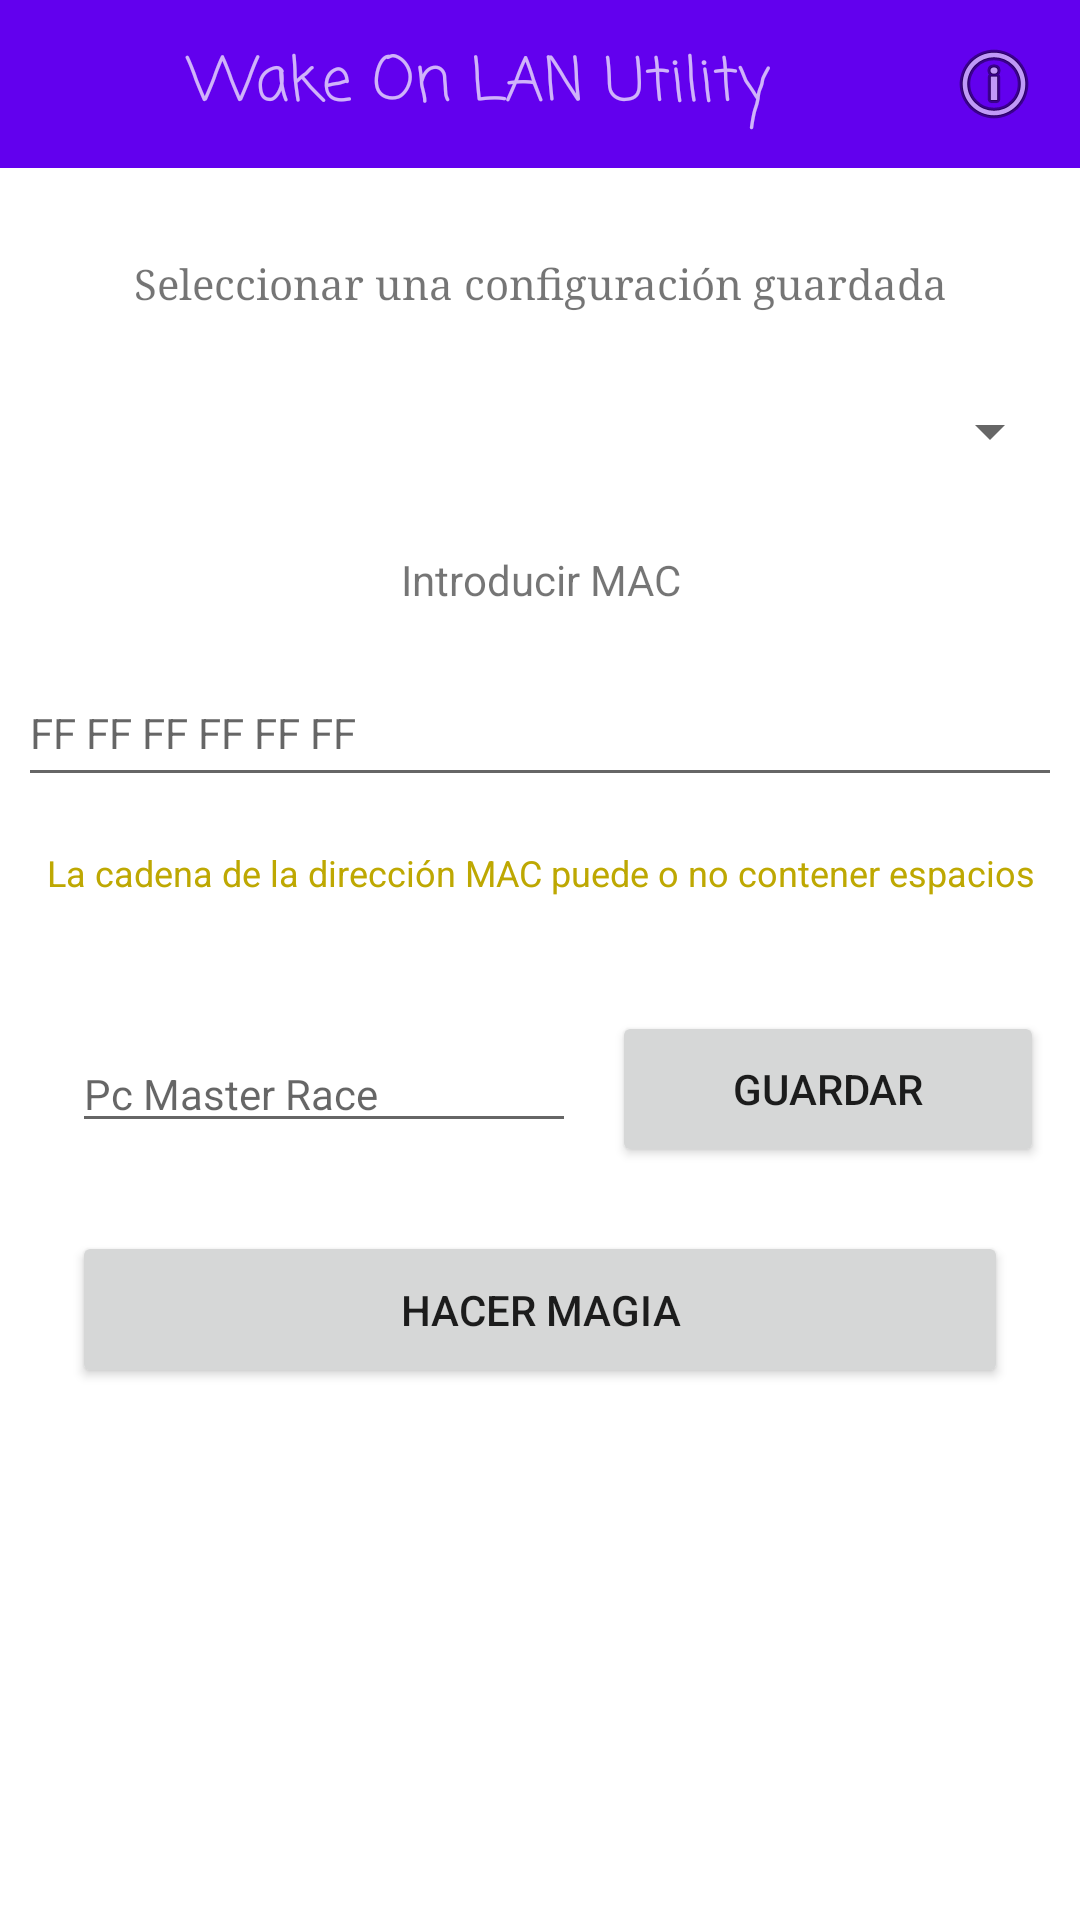

Layout XML and referenced resources for this Android screen:
<!-- AndroidManifest.xml: application theme Theme.UDP -->
<!-- res/layout/activity_main.xml -->
<?xml version="1.0" encoding="utf-8"?>
<LinearLayout xmlns:android="http://schemas.android.com/apk/res/android"
    xmlns:app="http://schemas.android.com/apk/res-auto"
    xmlns:tools="http://schemas.android.com/tools"
    android:layout_width="match_parent"
    android:layout_height="match_parent"
    android:orientation="vertical"
    tools:context=".MainActivity">

    <androidx.appcompat.widget.Toolbar
        android:id="@+id/toolbar2"
        android:layout_width="match_parent"
        android:layout_height="wrap_content"
        android:background="?attr/colorPrimary"
        android:minHeight="?attr/actionBarSize"
        android:theme="?attr/actionBarTheme">

        <LinearLayout
            android:layout_width="match_parent"
            android:layout_height="wrap_content"
            android:orientation="horizontal">

            <TextView
                android:id="@+id/textView3"
                android:layout_width="0dp"
                android:layout_height="wrap_content"
                android:layout_gravity="center"
                android:layout_margin="0dp"
                android:layout_weight="5"
                android:fontFamily="casual"
                android:gravity="center"
                android:text="@string/main_title"
                android:textAlignment="center"
                android:textSize="20sp" />

            <ImageButton
                android:id="@+id/btnInfo"
                android:layout_width="0dp"
                android:layout_height="wrap_content"
                android:layout_weight="1"
                android:background="@android:color/transparent"
                app:srcCompat="@android:drawable/ic_menu_info_details" />

        </LinearLayout>

    </androidx.appcompat.widget.Toolbar>

    <TextView
        android:id="@+id/textView"
        android:layout_width="match_parent"
        android:layout_height="wrap_content"
        android:layout_marginTop="24dp"
        android:layout_marginStart="6dp"
        android:layout_marginEnd="6dp"
        android:layout_marginBottom="12dp"
        android:layout_weight="1"
        android:fontFamily="serif"
        android:gravity="center"
        android:text="@string/txtDefault"
        android:textAlignment="center"
        android:textSize="14sp" />

    <Spinner
        android:id="@+id/spDefaultOpts"
        android:layout_width="match_parent"
        android:layout_height="36dp"
        android:layout_marginStart="6dp"
        android:layout_marginEnd="6dp"
        android:layout_marginBottom="12dp"
        android:layout_weight="1"
        android:dropDownWidth="match_parent"
        tools:ignore="SpeakableTextPresentCheck" />

    <TextView
        android:id="@+id/textView2"
        android:layout_width="match_parent"
        android:layout_height="wrap_content"
        android:layout_marginStart="6dp"
        android:layout_marginEnd="6dp"
        android:layout_marginBottom="12dp"
        android:layout_weight="1"
        android:gravity="center"
        android:text="@string/txtManually"
        android:textAlignment="center" />

    <EditText
        android:id="@+id/etMac"
        android:layout_width="match_parent"
        android:layout_height="wrap_content"
        android:layout_marginStart="6dp"
        android:layout_marginEnd="6dp"
        android:layout_marginBottom="12dp"
        android:layout_weight="1"
        android:hint="@string/hintMac"
        android:inputType="textPersonName"
        android:textSize="14sp" />

    <TextView
        android:id="@+id/textView4"
        android:layout_width="match_parent"
        android:layout_height="wrap_content"
        android:layout_marginStart="12dp"
        android:layout_marginEnd="12dp"
        android:layout_marginBottom="12dp"
        android:layout_weight="1"
        android:gravity="center"
        android:text="@string/txtHelp"
        android:textAlignment="center"
        android:textColor="@color/warning"
        android:textSize="12sp" />

    <LinearLayout
        android:layout_width="match_parent"
        android:layout_height="wrap_content"
        android:layout_weight="1"
        android:layout_margin="12dp"
        android:orientation="horizontal">

        <EditText
            android:id="@+id/txtAddressName"
            android:layout_width="0dp"
            android:layout_height="wrap_content"
            android:layout_gravity="center"
            android:layout_weight="3"
            android:layout_margin="12dp"
            android:textSize="14sp"
            android:inputType="textPersonName"
            android:hint="@string/hintMacName" />

        <Button
            android:id="@+id/btnSave"
            android:layout_width="wrap_content"
            android:layout_height="52dp"
            android:layout_gravity="center"
            android:layout_weight="1"
            android:gravity="center"

            android:text="@string/btnSave" />
    </LinearLayout>

    <Button
        android:id="@+id/btnSend"
        android:layout_width="match_parent"
        android:layout_height="42dp"
        android:layout_marginStart="24dp"
        android:layout_marginEnd="24dp"
        android:layout_marginBottom="12dp"
        android:layout_weight="1"
        android:text="@string/btnSend" />

    <Space
        android:layout_width="match_parent"
        android:layout_height="wrap_content"
        android:layout_weight="16" />
</LinearLayout>
<!-- resources referenced by this layout -->
<resources>
  <color name="warning">#bea802</color>
  <string name="btnSave">Guardar</string>
  <string name="btnSend">Hacer Magia</string>
  <string name="hintMac">FF FF FF FF FF FF</string>
  <string name="hintMacName">Pc Master Race</string>
  <string name="main_title">Wake On LAN Utility</string>
  <string name="txtDefault">Seleccionar una configuración guardada</string>
  <string name="txtHelp">La cadena de la dirección MAC puede o no contener espacios</string>
  <string name="txtManually">Introducir MAC</string>
  <style name="Theme.UDP" parent="Theme.MaterialComponents.DayNight.DarkActionBar">
          
          <item name="colorPrimary">@color/purple_500</item>
          <item name="colorPrimaryVariant">@color/purple_700</item>
          <item name="colorOnPrimary">@color/white</item>
          
          <item name="colorSecondary">@color/teal_200</item>
          <item name="colorSecondaryVariant">@color/teal_700</item>
          <item name="colorOnSecondary">@color/black</item>
          
          <item name="android:statusBarColor" tools:targetApi="l">?attr/colorPrimaryVariant</item>
          
  
          <item name="windowNoTitle">true</item>
          <item name="windowActionBar">false</item>
  
      </style>
  <color name="purple_500">#FF6200EE</color>
  <color name="purple_700">#FF3700B3</color>
  <color name="white">#FFFFFFFF</color>
  <color name="teal_200">#FF03DAC5</color>
  <color name="teal_700">#FF018786</color>
  <color name="black">#FF000000</color>
</resources>
